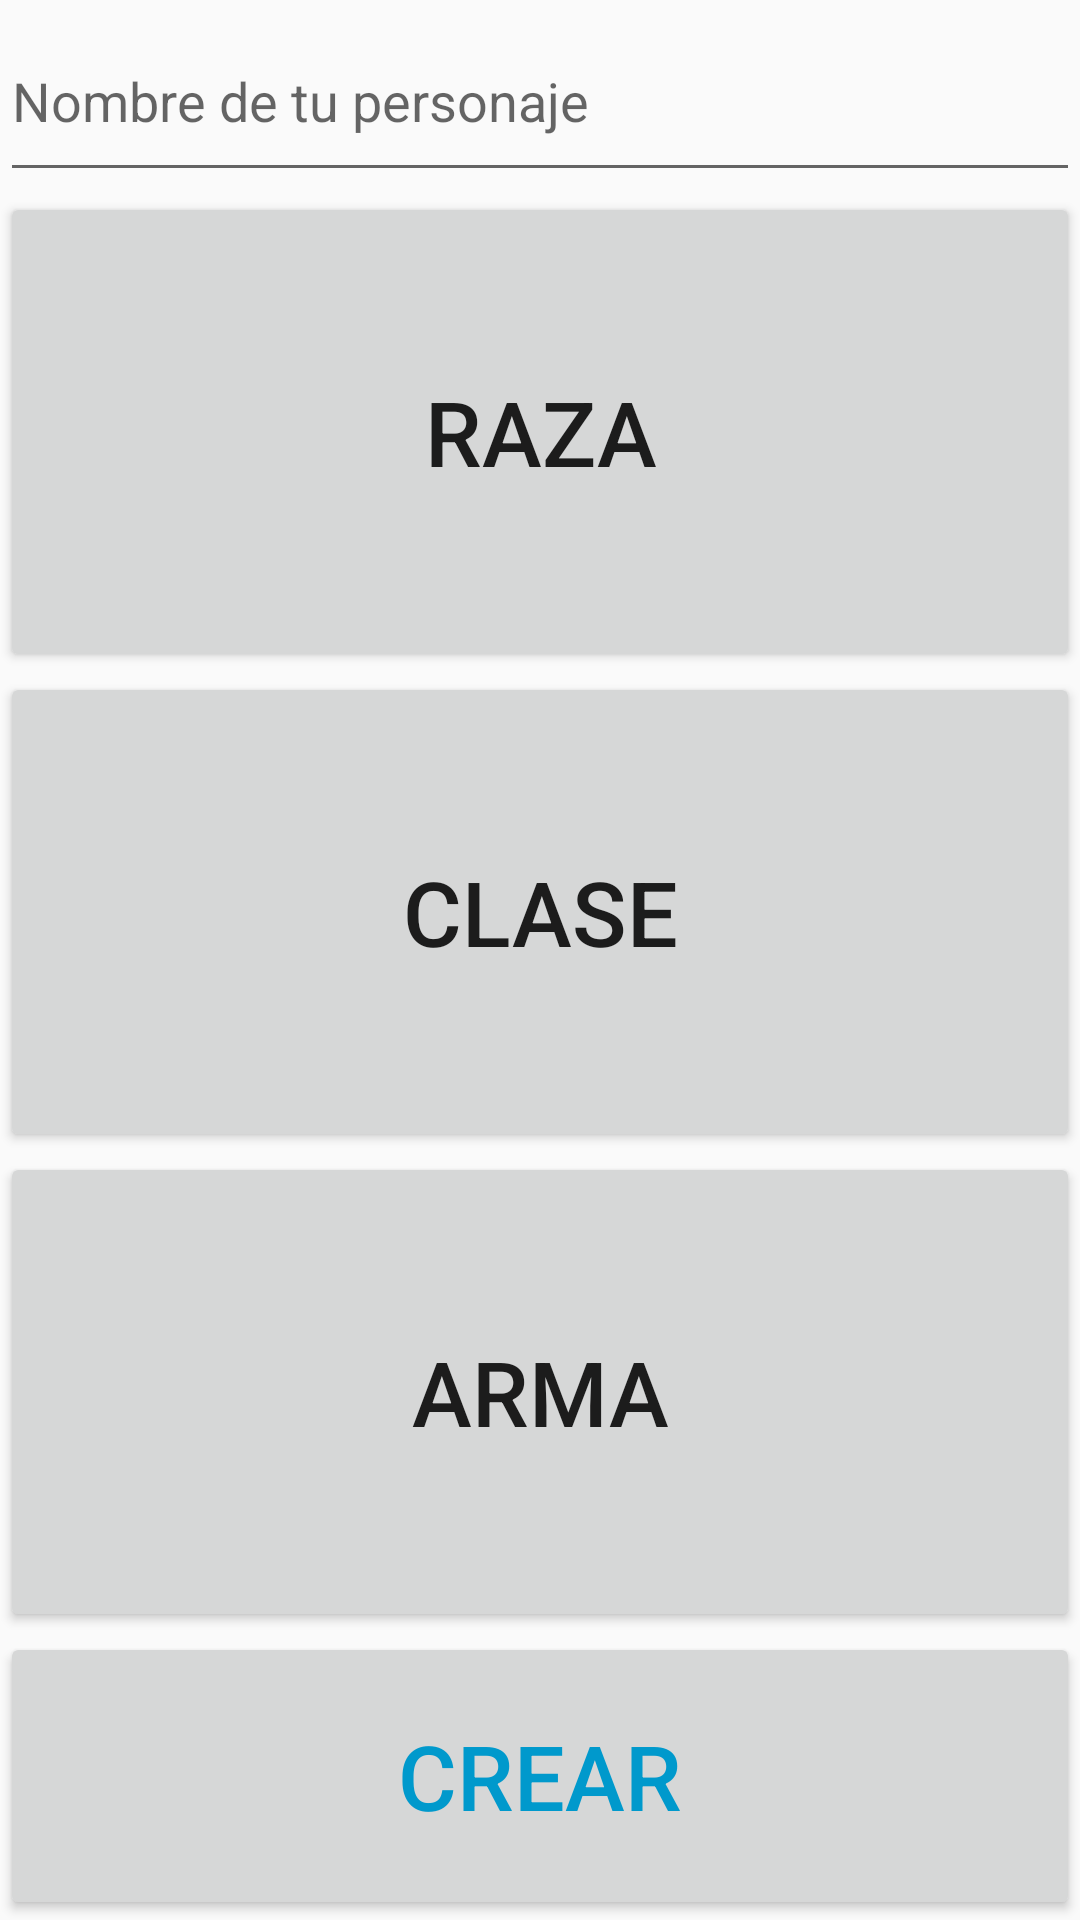

Here is an Android app screen rendered from its layout file. Give the layout XML and the strings, colors and styles it references.
<!-- AndroidManifest.xml: application theme AppTheme -->
<!-- res/layout/activity_creacion_personaje.xml -->
<?xml version="1.0" encoding="utf-8"?>

<LinearLayout xmlns:android="http://schemas.android.com/apk/res/android"
    style="@style/ActionBarCustom"
    xmlns:app="http://schemas.android.com/apk/res-auto"
    xmlns:tools="http://schemas.android.com/tools"
    android:layout_width="match_parent"
    android:layout_height="match_parent"
    android:weightSum="1"
    android:orientation="vertical"
    tools:context=".CreacionPersonaje">

    <EditText
        android:layout_width="match_parent"
        android:layout_height="0dp"
        android:layout_weight="0.1"
        android:hint="Nombre de tu personaje"
        android:id="@+id/texto_nombre_crear" />

    <Button
        android:layout_width="match_parent"
        android:layout_height="0dp"
        android:layout_weight="0.25"
        android:text="Raza"
        android:textSize="30sp"
        android:id="@+id/boton_elegir_raza" />

    <Button
        android:layout_width="match_parent"
        android:layout_height="0dp"
        android:layout_weight="0.25"
        android:text="Clase"
        android:textSize="30sp"
        android:id="@+id/boton_elegir_clase" />

    <Button
        android:layout_width="match_parent"
        android:layout_height="0dp"
        android:layout_weight="0.25"
        android:text="Arma"
        android:textSize="30sp"
        android:id="@+id/boton_elegir_arma" />

    <Button
        android:layout_width="match_parent"
        android:layout_height="0dp"
        android:layout_weight="0.15"
        android:text="CREAR"
        android:textSize="30sp"
        android:textColor="@android:color/holo_blue_dark"
        android:id="@+id/boton_crear_personaje" />

</LinearLayout>
<!-- resources referenced by this layout -->
<resources>
  <style name="ActionBarCustom" parent="Theme.AppCompat.Light.DarkActionBar">
          
          <item name="android:textColor">@android:color/black</item>
          <item name="android:dialogTitle">Creacion de personaje</item>
          <item name="colorPrimary">#99ccff</item>
          <item name="colorPrimaryDark">@android:color/black</item>
          <item name="colorAccent">@android:color/white</item>
      </style>
  <style name="AppTheme" parent="Theme.AppCompat.Light.NoActionBar">
          
          <item name="colorPrimary">@color/colorPrimary</item>
          <item name="colorPrimaryDark">@color/colorPrimaryDark</item>
          <item name="colorAccent">@color/colorAccent</item>
      </style>
  <!-- not gathered from this repository: default colours our renderer supplied (Android Studio template values) -->
  <color name="colorPrimary">#FF6200EE</color>
  <color name="colorPrimaryDark">#FF3700B3</color>
  <color name="colorAccent">#FF03DAC5</color>
</resources>
